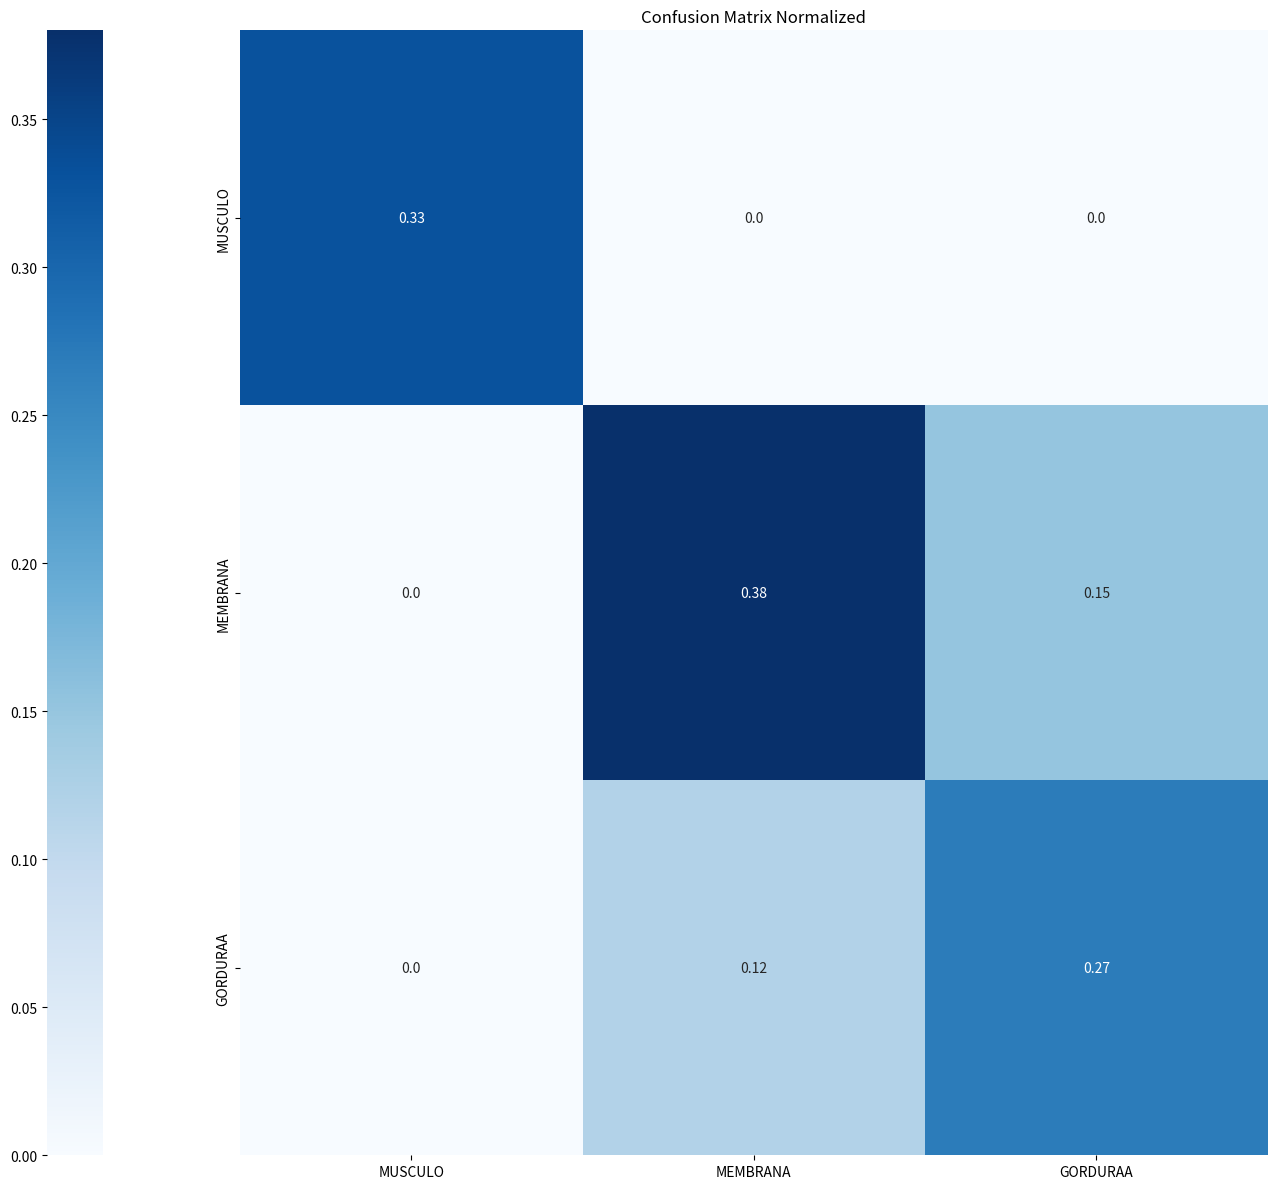

This figure's Python source: (Note: this script raises an exception after producing the figure.)
import numpy as np
import matplotlib.pyplot as plt
import seaborn as sns

nome_planta = 'Paranatinga'


def make_confusion_matrix(cf,
                          categories='auto',
                          planta='',
                          xyticks=True,
                          output_path='temp.png', days=None):
    # cf = cf.astype('float') / cf.sum(axis=1)[:, np.newaxis]

    if xyticks == False:
        # Do not show categories if xyticks is False
        categories = False

    # MAKE THE HEATMAP VISUALIZATION
    plt.rcParams["figure.figsize"] = [14, 12]
    plt.rcParams["figure.autolayout"] = True

    sns.heatmap(cf, annot=True,  fmt="", cbar_kws=dict(use_gridspec=True, location="left"), cmap='Blues', cbar=True,
                xticklabels=days, yticklabels=categories)

    plt.title('Confusion Matrix Normalized{}'.format(planta))

    # ax2.yaxis.tick_right()

    plt.savefig(output_path)
    # plt.show()


data = np.asarray([[0.33, 0.0, 0.0],
                   [0.0, 0.38, 0.15],
                   [0.0, 0.12, 0.27,]]

                  )

# temp_data = np.asarray([[108, 126, 1, 0, 0, 0], [14, 635, 430, 20, 0, 0], [0, 25, 344, 304, 3, 0], [0, 0, 12, 343, 61, 0], [0, 0, 1, 143, 174, 0], [0, 0, 0, 0, 0, 0]])


evaluation_days = ["MUSCULO", "MEMBRANA",  'GORDURAA']

make_confusion_matrix(data,
                      categories=["MUSCULO", "MEMBRANA",  'GORDURAA'],
                      planta='', days=evaluation_days,
                      output_path='/home/<user>/Desktop/FRAGMENTADO.png'
                      )
